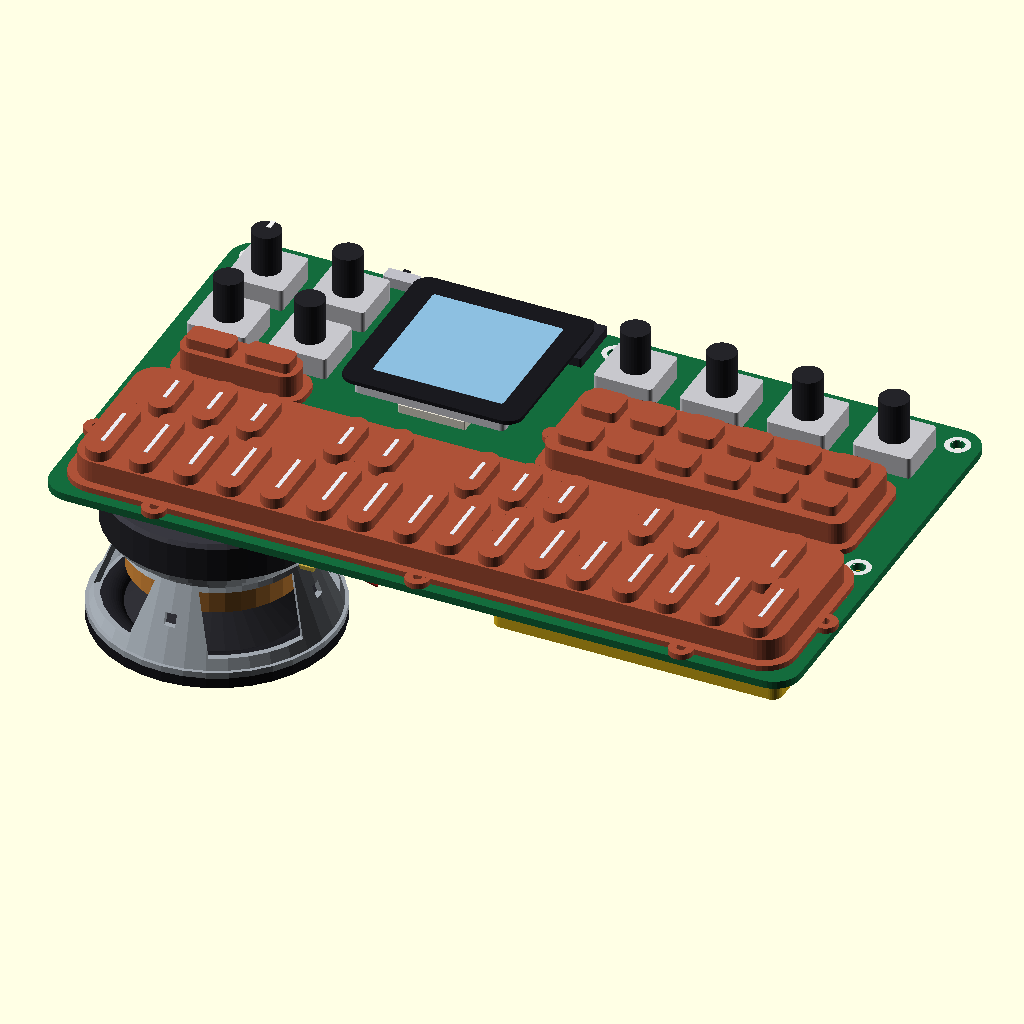
Cell 1: the model at its default parameters.
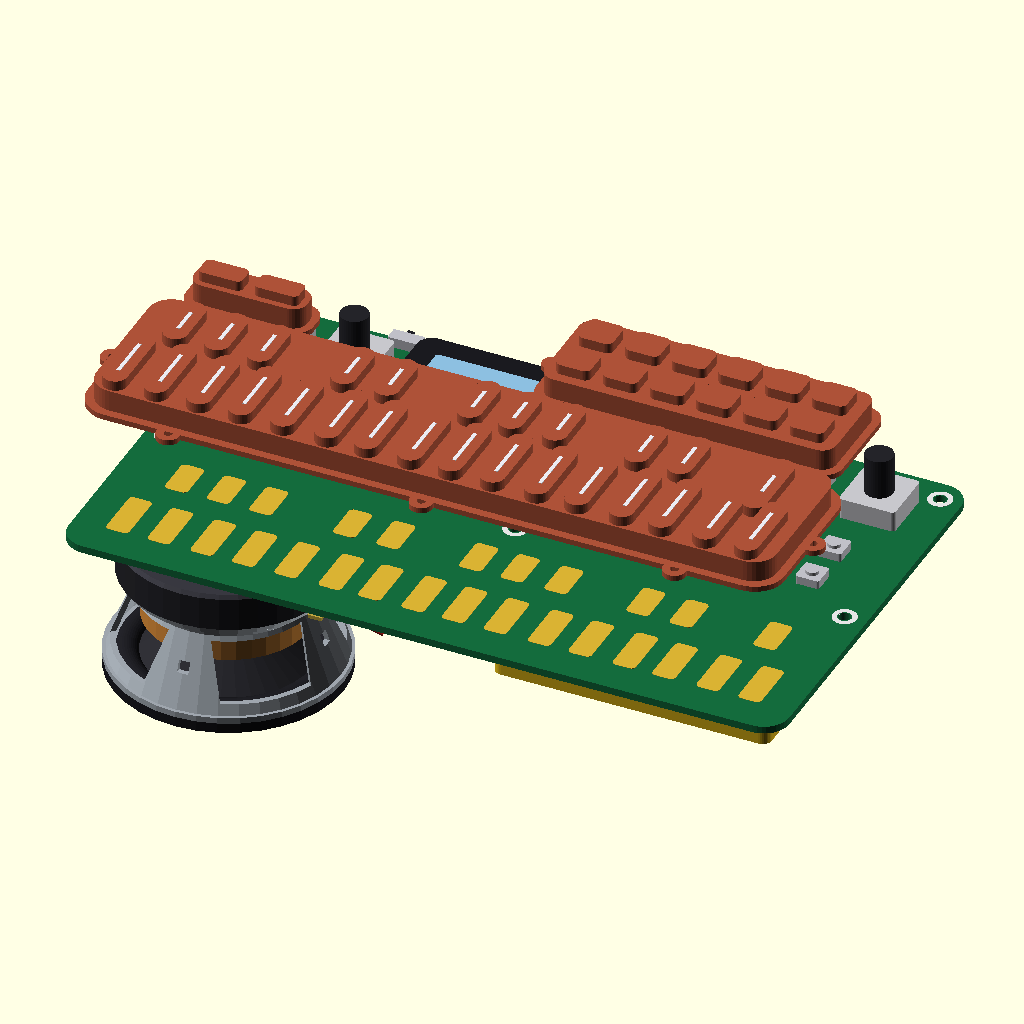
Cell 2: silicone_explode_z = 30 (everything else at default).
The same orthographic view direction (rotation 55°, 0°, 25°; colour scheme Cornfield) for every cell, with the view re-fitted per cell, so scale and position can differ between cells.
OpenSCAD source file fm1_pcb_and_silicone.scad:
// ==============================================================================
// M-VAVE FM-1 Synthesizer - Internal PCB & Silicone Mats 3D Model
// ==============================================================================
// Calibrated from teardown photos (photos/fm-1_PCB-front.jpeg, fm-1_PCB-back.jpeg,
// fm-1_pcb_with-silicone.jpg), caliper measurements, and FM1.obj 3D scan.
//
// Coordinate System:
//   - X, Y: Matches the FM-1 enclosure coordinate system (X: 0..162.5, Y: 0..97.5)
//   - Z = 0.0: Top surface of the green 1.6mm main PCB
//     * PCB body: Z = -1.6 to 0.0 mm
//     * Silicone flange: Z = 0.0 to 1.2 mm
//     * Silicone plateau: Z = 0.0 to 5.8 mm (measured 5.8mm)
//     * Silicone keys/buttons: Z = 5.8 to 8.0 mm (measured 8.0mm total above PCB)
//     * Rotary encoders + knobs: Z = 0.0 to 13.2 mm
//     * Underside LiPo battery (DTP704060): Z = -1.6 to -8.6 mm (7.0mm thick)
// ==============================================================================

/* [Visibility Toggles] */
show_pcb            = true;
show_silicone_keys  = true;
show_silicone_opts  = true;
show_silicone_oct   = true;
show_encoders       = true;
show_screen         = true;
show_rear_ports     = true;
show_bottom_parts   = true; // Battery, capacitors, JST headers
show_speaker        = true; // Show speaker in standalone view
speaker_model       = "upgrade_50mm"; // [upgrade_50mm:50mm Full-Range Speaker (31mm tall), aliexpress_40mm:40mm 4Ohm 5W Shielded Speaker (22mm tall), stock_26mm:26.5mm Stock Capsule]

// Vertical explode distance between Silicone Mats and PCB (0 = seated on PCB)
silicone_explode_z  = 0.0; // [0:1:30]

$fn = 36;

// ==============================================================================
// Exact Calibrated Constants (mm)
// ==============================================================================

// --- Main Green PCB (DX7 MB V07) ---
PCB_X_MIN   = 2.75;
PCB_Y_MIN   = 3.00;
PCB_WIDTH   = 156.50; // Spans X = 2.75 to 159.25 mm
PCB_DEPTH   = 91.00;  // Spans Y = 3.00 to 94.00 mm
PCB_THICK   = 1.60;   // Measured 1.6mm
PCB_R       = 5.50;   // Corner radius

// 6 Mounting Screw Holes in PCB (3x2 grid on upper half)
PCB_SCREW_HOLES = [
    [  7.30, 89.00], // Rear-Left
    [ 83.00, 89.00], // Rear-Center (between Audio jack & Knob 1)
    [154.50, 89.00], // Rear-Right
    [  7.30, 44.50], // Mid-Left (above keyboard left)
    [ 83.00, 44.50], // Center (between FPC, Options & Keyboard)
    [154.50, 44.50]  // Mid-Right (above keyboard right)
];
PCB_HOLE_D = 2.6;

// --- Silicone Heights (Measured with Calipers) ---
SILICONE_FLANGE_H  = 1.2; // Base skirt with alignment holes
SILICONE_PLATEAU_H = 5.8; // Main island height above PCB
SILICONE_TOTAL_H   = 8.0; // Top of keys/buttons above PCB
SILICONE_KEY_H     = SILICONE_TOTAL_H - SILICONE_PLATEAU_H; // 2.2mm key height

// 1. 27-Key Silicone Mat
KEYS_CX = 81.00;
KEYS_CY = 24.25;
KEYS_W  = 147.80;
KEYS_H  = 34.30;
KEYS_R  = 5.00;

LOWER_KEYS_X = [
    12.1, 21.1, 30.4, 39.4, 48.6, 58.2, 66.8, 76.2,
    85.0, 94.1, 103.7, 112.5, 122.1, 130.7, 140.3, 149.4
];
UPPER_KEYS_X = [
    16.7, 25.8, 35.0,        // OP1, OP2, OP3
    53.2, 62.6,              // OP4, OP5
    80.6, 89.6, 99.1,        // OP6, PIT, GLO
    116.9, 126.3,            // MONO, POLY
    144.5                    // Far-right tall key
];

// 2. 12-Button Options Keypad Mat (2x6 grid)
OPTIONS_CX = 118.15;
OPTIONS_CY = 58.65;
OPTIONS_W  = 63.30;
OPTIONS_H  = 21.90;
OPTIONS_R  = 3.00;
OPTIONS_COLS_X = [92.6, 102.8, 112.9, 123.0, 133.2, 143.3];
OPTIONS_ROW1_Y = 63.7; // FX, SEL, ENV, LFO, EDIT, GLO
OPTIONS_ROW2_Y = 53.4; // HOME, SAVE, ARP, SEQ, PLAY/STOP, REC

// 3. 2-Button Octave Mat (OCT- / OCT+)
OCT_CX = 22.60;
OCT_CY = 51.30;
OCT_W  = 24.60;
OCT_H  = 7.40;
OCT_R  = 3.00;

// --- 8 Rotary Encoders / Knobs ---
ENCODER_BODY_W = 12.2;
ENCODER_BODY_H = 4.5;
KNOB_SHAFT_D   = 6.0;
KNOB_TOP_Z     = 13.2; // Total height above PCB top surface

KNOB_POSITIONS = [
    [ 14.00, 81.00], // Master Volume (with white pointer insert)
    [ 31.00, 81.00], // Select
    [ 14.00, 64.00], // Presets
    [ 31.00, 64.00], // Algorithm
    [ 91.00, 81.00], // Knob 1
    [109.00, 81.00], // Knob 2
    [127.00, 81.00], // Knob 3
    [145.00, 81.00]  // Knob 4
];

// --- 1.54" TFT Screen & Glass Bezel ---
SCREEN_CX      = 61.10;
SCREEN_CY      = 70.20;
SCREEN_BEZEL_W = 37.40;
SCREEN_BEZEL_H = 37.40;
SCREEN_LCD_W   = 27.20;
SCREEN_LCD_H   = 27.40;

// --- Rear Edge Ports ---
REAR_POWER_X = 37.05;
REAR_USBC_X  = 50.00;
REAR_MIDI_X  = 63.25;
REAR_AUDIO_X = 75.00;

// --- Underside Components (Battery, JST Headers & Speakers) ---
BAT_X_MIN = 94.30;
BAT_Y_MIN = 9.00;
BAT_W     = 60.00; // DTP704060 length
BAT_D     = 40.00; // DTP704060 width
BAT_H     = 7.00;  // DTP704060 thickness

// Stock 26.5mm Speaker Capsule
SPEAKER_CX = 30.00; // Centered on white silkscreen circle on PCB back
SPEAKER_CY = 24.50;
SPEAKER_D  = 26.50;
SPEAKER_H  = 4.20;

// Upgraded 50mm Full-Range Speaker Driver (2-inch driver)
BIG_SPK_DIA        = 50.00; // Outer rim & front foam gasket diameter (50mm)
BIG_SPK_TOTAL_H    = 31.00; // Total height from front gasket to magnet back (31mm)
BIG_SPK_MAGNET_DIA = 45.00; // Large ferrite magnet diameter (45mm)
BIG_SPK_MAGNET_H   =  8.00; // Ferrite magnet + back pole plate height (8mm)

// ==============================================================================
// Helper Geometry Modules
// ==============================================================================
module rrect_3d(w, d, h, r, center_xy=false) {
    rad = min(r, w/2, d/2);
    ox = center_xy ? -w/2 : 0;
    oy = center_xy ? -d/2 : 0;
    translate([ox, oy, 0])
        linear_extrude(height=h)
            hull() {
                translate([rad, rad]) circle(r=rad);
                translate([w - rad, rad]) circle(r=rad);
                translate([rad, d - rad]) circle(r=rad);
                translate([w - rad, d - rad]) circle(r=rad);
            }
}

module pill_key_3d(w, l, h) {
    r = w / 2;
    linear_extrude(height=h)
        hull() {
            translate([0, -(l - w)/2]) circle(r=r);
            translate([0,  (l - w)/2]) circle(r=r);
        }
}

// ==============================================================================
// 1. Main PCB Module
// ==============================================================================
module fm1_pcb() {
    // Green Solder Mask PCB Substrate (Z = -1.6 to 0.0)
    color([0.08, 0.42, 0.24])
    difference() {
        translate([PCB_X_MIN, PCB_Y_MIN, -PCB_THICK])
            rrect_3d(PCB_WIDTH, PCB_DEPTH, PCB_THICK, PCB_R);

        // 6 Mounting Screw Holes
        for (pt = PCB_SCREW_HOLES) {
            translate([pt[0], pt[1], -PCB_THICK - 0.5])
                cylinder(d=PCB_HOLE_D, h=PCB_THICK + 1.0);
        }

        // Rear Edge Notches for Mid-Mount USB-C & 3.5mm Jacks
        translate([REAR_USBC_X - 4.6, 86.8, -PCB_THICK - 0.5])
            cube([9.2, 8.0, PCB_THICK + 1.0]);
        for (jx = [REAR_MIDI_X, REAR_AUDIO_X]) {
            translate([jx - 4.2, 82.0, -PCB_THICK - 0.5])
                cube([8.4, 13.0, PCB_THICK + 1.0]);
        }
    }

    // White Silkscreen Rings around Mounting Holes
    color([0.9, 0.9, 0.9])
    for (pt = PCB_SCREW_HOLES) {
        translate([pt[0], pt[1], -0.02])
        difference() {
            cylinder(d=5.2, h=0.05);
            translate([0, 0, -0.1]) cylinder(d=PCB_HOLE_D + 0.4, h=0.3);
        }
    }

    // Gold Key Matrix Contact Pads on PCB (for visual check when silicone is hidden)
    color([0.85, 0.70, 0.20]) {
        for (kx = LOWER_KEYS_X) {
            translate([kx, 16.5, 0])
                rrect_3d(5.0, 12.0, 0.05, 1.0, center_xy=true);
        }
        for (kx = UPPER_KEYS_X) {
            translate([kx, 32.5, 0])
                rrect_3d(5.0, 9.0, 0.05, 1.0, center_xy=true);
        }
    }

    // 14 SMD Tactile Switches under Options & OCT mats (6x6x2.5mm)
    color([0.75, 0.75, 0.78]) {
        for (cx = OPTIONS_COLS_X) {
            for (cy = [OPTIONS_ROW1_Y, OPTIONS_ROW2_Y]) {
                translate([cx, cy, 0])
                    rrect_3d(5.2, 5.2, 1.8, 0.5, center_xy=true);
                color([0.6, 0.4, 0.1])
                    translate([cx, cy, 1.8])
                        cylinder(d=2.8, h=0.7);
            }
        }
        for (cx = [16.8, 28.4]) {
            translate([cx, OCT_CY, 0])
                rrect_3d(5.2, 5.2, 1.8, 0.5, center_xy=true);
            color([0.6, 0.4, 0.1])
                translate([cx, OCT_CY, 1.8])
                    cylinder(d=2.8, h=0.7);
        }
    }

    // JieLi Main SoC & FPC Connector under Screen area
    color([0.15, 0.15, 0.15])
        translate([58.0, 72.0, 0])
            rrect_3d(7.0, 7.0, 1.0, 0.3, center_xy=true);
    color([0.9, 0.88, 0.82])
        translate([61.0, 56.0, 0])
            rrect_3d(14.0, 4.0, 1.8, 0.2, center_xy=true);
}

// ==============================================================================
// 2. Three Molded Silicone Button Mats (5.8mm Plateau, 8.0mm Key Tops)
// ==============================================================================
module fm1_silicone_keys_mat() {
    color([0.68, 0.32, 0.22]) // Terracotta silicone color
    union() {
        // Outer Base Flange / Skirt (1.2mm thick, 2.0mm wider per side)
        translate([KEYS_CX, KEYS_CY, 0])
            rrect_3d(KEYS_W + 3.6, KEYS_H + 3.6, SILICONE_FLANGE_H, KEYS_R + 1.5, center_xy=true);

        // Perimeter Alignment Ears with Pinholes
        for (ear = [
            [KEYS_CX - 55, KEYS_CY - KEYS_H/2 - 2.2],
            [KEYS_CX,      KEYS_CY - KEYS_H/2 - 2.2],
            [KEYS_CX + 55, KEYS_CY - KEYS_H/2 - 2.2],
            [KEYS_CX - 18, KEYS_CY + KEYS_H/2 + 2.2],
            [KEYS_CX + 38, KEYS_CY + KEYS_H/2 + 2.2],
            [KEYS_CX - KEYS_W/2 - 2.2, KEYS_CY],
            [KEYS_CX + KEYS_W/2 + 2.2, KEYS_CY]
        ]) {
            difference() {
                translate([ear[0], ear[1], 0])
                    cylinder(d=5.0, h=SILICONE_FLANGE_H);
                translate([ear[0], ear[1], -0.1])
                    cylinder(d=1.8, h=SILICONE_FLANGE_H + 0.2);
            }
        }

        // Raised Main Plateau (5.8mm above PCB)
        translate([KEYS_CX, KEYS_CY, 0])
            rrect_3d(KEYS_W, KEYS_H, SILICONE_PLATEAU_H, KEYS_R, center_xy=true);

        // 16 Lower White Keys (protrude from 5.8mm to 8.0mm)
        for (kx = LOWER_KEYS_X) {
            translate([kx, 16.5, SILICONE_PLATEAU_H])
                pill_key_3d(5.2, 18.0, SILICONE_KEY_H);
        }

        // 11 Upper Black/Function Keys (protrude from 5.8mm to 8.0mm)
        for (i = [0 : len(UPPER_KEYS_X) - 1]) {
            kx = UPPER_KEYS_X[i];
            klen = (i == 10) ? 18.0 : 13.5;
            ky   = (i == 10) ? 30.3 : 32.5;
            translate([kx, ky, SILICONE_PLATEAU_H])
                pill_key_3d(5.2, klen, SILICONE_KEY_H);
        }
    }

    // Translucent Light Cap Stripes on top of the 27 keys
    color([0.92, 0.92, 0.95]) {
        for (kx = LOWER_KEYS_X) {
            translate([kx - 0.4, 16.5 - 5.0, SILICONE_TOTAL_H])
                cube([0.8, 10.0, 0.1]);
        }
        for (i = [0 : len(UPPER_KEYS_X) - 1]) {
            kx = UPPER_KEYS_X[i];
            ky = (i == 10) ? 30.3 : 32.5;
            translate([kx - 0.4, ky - 3.0, SILICONE_TOTAL_H])
                cube([0.8, 6.0, 0.1]);
        }
    }
}

module fm1_silicone_options_mat() {
    color([0.68, 0.32, 0.22])
    union() {
        // Outer Base Flange (1.2mm thick)
        translate([OPTIONS_CX, OPTIONS_CY, 0])
            rrect_3d(OPTIONS_W + 3.4, OPTIONS_H + 3.4, SILICONE_FLANGE_H, OPTIONS_R + 1.2, center_xy=true);

        // Alignment Ears on Top & Left of Options Mat
        for (ear = [
            [OPTIONS_CX - 20, OPTIONS_CY + OPTIONS_H/2 + 2.0],
            [OPTIONS_CX,      OPTIONS_CY + OPTIONS_H/2 + 2.0],
            [OPTIONS_CX + 20, OPTIONS_CY + OPTIONS_H/2 + 2.0],
            [OPTIONS_CX - OPTIONS_W/2 - 2.0, OPTIONS_CY]
        ]) {
            difference() {
                translate([ear[0], ear[1], 0])
                    cylinder(d=4.6, h=SILICONE_FLANGE_H);
                translate([ear[0], ear[1], -0.1])
                    cylinder(d=1.6, h=SILICONE_FLANGE_H + 0.2);
            }
        }

        // Raised Plateau (5.8mm above PCB)
        translate([OPTIONS_CX, OPTIONS_CY, 0])
            rrect_3d(OPTIONS_W, OPTIONS_H, SILICONE_PLATEAU_H, OPTIONS_R, center_xy=true);

        // 12 Chiclet Function Buttons (5.8mm to 8.0mm)
        for (cx = OPTIONS_COLS_X) {
            for (cy = [OPTIONS_ROW1_Y, OPTIONS_ROW2_Y]) {
                translate([cx, cy, SILICONE_PLATEAU_H])
                    rrect_3d(7.5, 7.0, SILICONE_KEY_H, 1.4, center_xy=true);
            }
        }
    }
}

module fm1_silicone_oct_mat() {
    color([0.68, 0.32, 0.22])
    union() {
        // Outer Base Flange (1.2mm thick)
        translate([OCT_CX, OCT_CY, 0])
            rrect_3d(OCT_W + 3.2, OCT_H + 3.2, SILICONE_FLANGE_H, OCT_R + 1.2, center_xy=true);

        // Alignment Ear on Top Center
        difference() {
            translate([OCT_CX, OCT_CY + OCT_H/2 + 2.0, 0])
                cylinder(d=4.6, h=SILICONE_FLANGE_H);
            translate([OCT_CX, OCT_CY + OCT_H/2 + 2.0, -0.1])
                cylinder(d=1.6, h=SILICONE_FLANGE_H + 0.2);
        }

        // Raised Plateau (5.8mm above PCB)
        translate([OCT_CX, OCT_CY, 0])
            rrect_3d(OCT_W, OCT_H, SILICONE_PLATEAU_H, OCT_R, center_xy=true);

        // 2 Octave Buttons (OCT- and OCT+, 5.8mm to 8.0mm)
        for (cx = [16.5, 28.7]) {
            translate([cx, OCT_CY, SILICONE_PLATEAU_H])
                rrect_3d(9.5, 4.8, SILICONE_KEY_H, 1.2, center_xy=true);
        }
    }
}

// ==============================================================================
// 3. Encoders, Screen, Rear Ports & Bottom Battery/Speaker
// ==============================================================================
module fm1_encoders() {
    for (i = [0 : len(KNOB_POSITIONS) - 1]) {
        pos = KNOB_POSITIONS[i];
        // Metal Square Encoder Body on PCB (12.2 x 12.2 x 4.5mm)
        color([0.78, 0.78, 0.80])
            translate([pos[0], pos[1], 0])
                rrect_3d(ENCODER_BODY_W, ENCODER_BODY_W, ENCODER_BODY_H, 0.8, center_xy=true);

        // Black Fluted Shaft / Knob (D=6.0mm, rises to Z=13.2mm)
        color([0.14, 0.14, 0.16])
            translate([pos[0], pos[1], ENCODER_BODY_H])
                cylinder(d=KNOB_SHAFT_D, h=KNOB_TOP_Z - ENCODER_BODY_H);

        // White Pointer Line on Master Knob (index 0)
        if (i == 0) {
            color([0.95, 0.95, 0.95])
                translate([pos[0] - 0.45, pos[1] + 0.8, KNOB_TOP_Z - 3.8])
                    cube([0.9, 2.3, 3.9]);
        }
    }
}

module fm1_screen_module() {
    // 1.54" TFT Module Backlight Frame (mounted under glass bezel)
    color([0.85, 0.85, 0.88])
        translate([SCREEN_CX, SCREEN_CY, 3.2])
            rrect_3d(31.5, 35.5, 2.4, 1.0, center_xy=true);

    // Outer Black Glass Bezel (37.4 x 37.4 x 0.8mm, top at Z=6.4mm)
    color([0.10, 0.10, 0.12])
        translate([SCREEN_CX, SCREEN_CY, 5.6])
            rrect_3d(SCREEN_BEZEL_W, SCREEN_BEZEL_H, 0.8, 3.2, center_xy=true);

    // Active 1.54" TFT Area
    color([0.55, 0.75, 0.88])
        translate([SCREEN_CX, SCREEN_CY, 6.41])
            rrect_3d(SCREEN_LCD_W, SCREEN_LCD_H, 0.05, 0.5, center_xy=true);
}

module fm1_rear_ports() {
    pcb_mid_z = -PCB_THICK / 2; // -0.8mm (center axis of the 1.6mm PCB)

    // 1. SMD Charge LED (LED2 on top of PCB at X = 33.8, Y = 92.8)
    color([0.95, 0.25, 0.15])
        translate([33.8, 92.8, 0])
            rrect_3d(1.6, 1.2, 0.8, 0.2, center_xy=true);

    // 2. Right-Angle SMD Slide Power Switch (sits on TOP of PCB, Z = 0 to +2.2mm)
    color([0.75, 0.75, 0.78])
        translate([REAR_POWER_X, 92.2, 0])
            rrect_3d(6.8, 3.0, 2.2, 0.3, center_xy=true);
    // Black actuator pin sticking out at Z = +0.45 to +1.95mm (center Z = +1.2mm)
    color([0.12, 0.12, 0.14])
        translate([REAR_POWER_X - 0.75, 93.5, 0.45])
            cube([1.5, 1.3, 1.5]);

    // 3. Mid-Mount USB-C Receptacle (centered on PCB middle axis Z = -0.8mm)
    color([0.80, 0.80, 0.85])
        translate([REAR_USBC_X, 90.8, pcb_mid_z - 1.6])
            rrect_3d(8.9, 7.4, 3.2, 1.2, center_xy=true);
    // Dark inner USB-C tongue cavity
    color([0.15, 0.15, 0.18])
        translate([REAR_USBC_X, 94.51, pcb_mid_z - 1.1])
            rrect_3d(7.8, 0.2, 2.2, 0.8, center_xy=true);

    // 4. Mid-Mount 3.5mm MIDI In & Audio Out Jacks (centered on PCB middle axis Z = -0.8mm)
    color([0.15, 0.15, 0.18]) {
        for (jx = [REAR_MIDI_X, REAR_AUDIO_X]) {
            difference() {
                union() {
                    translate([jx, 88.3, pcb_mid_z - 2.5])
                        rrect_3d(8.0, 12.0, 5.0, 0.5, center_xy=true);
                    translate([jx, 94.0, pcb_mid_z])
                        rotate([-90, 0, 0])
                            cylinder(d=5.6, h=0.6);
                }
                // 3.5mm bore hole centered at pcb_mid_z (-0.8mm)
                translate([jx, 95.0, pcb_mid_z])
                    rotate([90, 0, 0])
                        cylinder(d=3.6, h=11.0);
            }
        }
    }
}

// ==============================================================================
// 4. Stock 26.5mm Speaker & Upgraded 40mm Full-Range Speaker 3D Modules
// ==============================================================================

// Stock 26.5 x 4.2mm flat speaker capsule
module fm1_stock_speaker_3d(dia=SPEAKER_D, h=SPEAKER_H) {
    color([0.12, 0.12, 0.14]) {
        cylinder(d=dia, h=h);
        for (ang = [-35, 145]) {
            rotate([0, 0, ang])
                translate([dia/2, 0, 0])
                    cylinder(d=5.0, h=h);
        }
    }
}

// Upgraded 50mm Full-Range Speaker Driver (Calibrated from 50x31mm / Ø45x8mm measurements & photos)
// Origin (0,0,0):
//   - If face_down == true:  Z=0 is the front foam gasket face (resting on Bottom Panel),
//                            and Z=total_h is the top of the ferrite magnet.
//   - If face_down == false: Z=0 is the back of the ferrite magnet (resting on Bottom Panel),
//                            and Z=total_h is the front foam gasket face.
module fm1_big_speaker_3d(
    outer_dia  = BIG_SPK_DIA,        // 50.0 mm
    total_h    = BIG_SPK_TOTAL_H,    // 31.0 mm
    magnet_dia = BIG_SPK_MAGNET_DIA, // 45.0 mm
    magnet_h   = BIG_SPK_MAGNET_H,   //  8.0 mm
    face_down  = true,
    show_wires = true
) {
    // Proportions matched directly to photos/speaker_50mm_side.jpg & speaker_50mm_3q.jpg
    gasket_h     = 2.2;                         // Black front rubber/foam gasket thickness
    rim_lip_h    = 1.3;                         // Stamped steel outer flange lip thickness
    top_plate_h  = 1.8;                         // Silver steel front pole plate on magnet
    neck_h       = 2.7;                         // Stepped silver cylindrical collar above top plate
    neck_dia     = outer_dia * 0.73;            // ~36.5mm basket throat diameter
    basket_z0    = magnet_h + top_plate_h + neck_h; // ~12.5mm from magnet back
    basket_z1    = max(basket_z0 + 4.0, total_h - gasket_h - rim_lip_h); // ~27.5mm
    basket_h     = basket_z1 - basket_z0;       // ~15.0mm flared basket height
    spider_h     = min(6.0, basket_h * 0.45);   // Corrugated orange spider visible in windows
    surround_od  = outer_dia * 0.91;            // Outer diameter of rubber half-roll surround (45.5mm)
    surround_id  = outer_dia * 0.70;            // Inner diameter of rubber surround / cone edge (35.0mm)
    dustcap_dia  = outer_dia * 0.40;            // Glossy black central dome dust cap (20.0mm)
    cone_depth   = min(8.0, basket_h * 0.52);   // Depth of the concave paper cone funnel

    // Orient driver according to face_down flag (built in magnet-at-Z=0 frame, then flipped if face_down)
    translate([0, 0, face_down ? total_h : 0])
    mirror([0, 0, face_down ? 1 : 0]) {

        // 1. Rear Chamfered Pole Plate & Large Black Ferrite Magnet (Z = 0 .. magnet_h)
        color([0.22, 0.22, 0.25])
            cylinder(d1=magnet_dia - 1.2, d2=magnet_dia, h=0.8);
        color([0.14, 0.14, 0.16])
            translate([0, 0, 0.8])
                cylinder(d=magnet_dia, h=max(0.5, magnet_h - 0.8));

        // 2. Galvanized Steel Front Pole Plate + Stepped Basket Collar (Z = magnet_h .. basket_z0)
        color([0.72, 0.75, 0.78]) {
            translate([0, 0, magnet_h])
                cylinder(d1=magnet_dia - 1.5, d2=magnet_dia - 2.5, h=top_plate_h);
            translate([0, 0, magnet_h + top_plate_h])
                cylinder(d1=neck_dia + 1.5, d2=neck_dia, h=neck_h);
        }

        // 3. Corrugated Golden-Orange Spider visible inside the 4 Basket Windows
        color([0.80, 0.52, 0.22])
            translate([0, 0, basket_z0 + 0.2])
                cylinder(d=neck_dia - 1.4, h=spider_h);

        // 4. Flared Stamped Metal Basket with 4 Open Windows & Square Strut Holes
        color([0.62, 0.65, 0.68]) {
            difference() {
                translate([0, 0, basket_z0])
                    cylinder(d1=neck_dia, d2=outer_dia - 1.4, h=basket_h);

                // Hollow interior of the basket
                translate([0, 0, basket_z0 - 0.1])
                    cylinder(d1=neck_dia - 2.2, d2=outer_dia - 3.8, h=basket_h + 0.2);

                // 4 Basket Cutout Windows (at 45, 135, 225, 315 deg, leaving solid struts at 0/90/180/270)
                for (ang = [45, 135, 225, 315]) {
                    rotate([0, 0, ang])
                        translate([neck_dia * 0.22, -outer_dia * 0.19, basket_z0 + 1.0])
                            cube([outer_dia, outer_dia * 0.38, max(1.0, basket_h - 3.2)]);
                }

                // 4 Small Square Stamping Holes in the 4 Basket Struts (at 0, 90, 180, 270 deg)
                for (ang = [0, 90, 180, 270]) {
                    rotate([0, 0, ang])
                        translate([0, -1.2, basket_z0 + basket_h * 0.38])
                            cube([outer_dia, 2.4, 2.4]);
                }
            }

            // Stamped Steel Outer Rim Flange (Z = basket_z1 .. total_h - gasket_h)
            translate([0, 0, basket_z1])
                difference() {
                    cylinder(d=outer_dia, h=rim_lip_h);
                    translate([0, 0, -0.1])
                        cylinder(d=surround_od - 1.0, h=rim_lip_h + 0.2);
                }
        }

        // 5. Hollow Concave Matte-Black Paper Cone Funnel
        cone_z_top = total_h - gasket_h - 0.3;
        cone_z_bot = cone_z_top - cone_depth;
        color([0.16, 0.16, 0.18])
            difference() {
                translate([0, 0, cone_z_bot])
                    cylinder(d1=dustcap_dia * 0.78, d2=surround_id + 1.2, h=cone_depth);
                // Subtract hollow concave funnel interior so the cone dips down around the dust cap
                translate([0, 0, cone_z_bot + 1.2])
                    cylinder(d1=dustcap_dia * 0.72, d2=surround_id - 0.4, h=cone_depth);
            }

        // 6. Glossy Black Convex Dust Cap Dome Seated Inside the Concave Cone
        color([0.08, 0.08, 0.10])
            difference() {
                translate([0, 0, cone_z_bot + 0.5])
                    scale([1.0, 1.0, 0.42])
                        sphere(d=dustcap_dia);
                translate([0, 0, cone_z_bot - dustcap_dia])
                    cylinder(d=dustcap_dia + 2, h=dustcap_dia + 0.5);
            }

        // 7. Half-Roll Black Rubber Surround Torus
        roll_r  = (surround_od - surround_id) / 4;
        roll_cr = (surround_od + surround_id) / 4;
        color([0.12, 0.12, 0.14])
            translate([0, 0, total_h - gasket_h])
                scale([1.0, 1.0, 0.85])
                    rotate_extrude()
                        translate([roll_cr, 0, 0])
                            circle(r=roll_r);

        // 8. Outer Black Foam/Rubber Mounting Gasket Ring (Z = total_h - gasket_h .. total_h)
        color([0.10, 0.10, 0.12])
            translate([0, 0, total_h - gasket_h])
                difference() {
                    cylinder(d=outer_dia, h=gasket_h);
                    translate([0, 0, -0.1])
                        cylinder(d=surround_od, h=gasket_h + 0.2);
                }

        // 9. Solder Terminal Tab + Red/Black Twisted Wire + White 2-Pin JST Plug
        if (show_wires) {
            color([0.75, 0.65, 0.25])
                translate([neck_dia/2 - 0.5, -2.5, basket_z0 + 0.5])
                    cube([3.5, 5.0, 0.8]);
            color([0.85, 0.15, 0.12])
                translate([neck_dia/2 + 2.0, -0.8, basket_z0 - 2.0])
                    rotate([0, 65, 15])
                        cylinder(d=1.3, h=14.0);
            color([0.12, 0.12, 0.14])
                translate([neck_dia/2 + 2.0, 0.6, basket_z0 - 2.0])
                    rotate([0, 65, 15])
                        cylinder(d=1.3, h=14.0);
            color([0.92, 0.92, 0.90])
                translate([neck_dia/2 + 13.5, 1.5, basket_z0 - 8.5])
                    rotate([0, 20, 15])
                        rrect_3d(5.5, 4.2, 3.2, 0.4, center_xy=true);
        }
    }
}

// AliExpress 40mm 4Ohm 5W Shielded Speaker 3D Model
// Calibrated from physical caliper measurements:
//   - Total Height:        21.0 mm (front face to top of magnet dome)
//   - Magnet Pot:          Ø23.1 mm x 8.5 mm tall with rounded dome top
//   - Middle Tier:         Ø30.5 mm x 1.9 mm tall step
//   - Window / Cone Tier:  Ø36.0 mm cage with 4 large open acoustic windows
//   - Front Rim:           Ø40.0 mm x 2.5 mm thick (gasket + metal flange)
module fm1_aliexpress_40mm_speaker_3d(
    outer_dia  = 40.0,
    total_h    = 21.0,
    cup_dia    = 23.1,
    cup_h      = 8.5,
    face_down  = true,
    show_wires = true
) {
    rim_dia      = outer_dia;        // 40.0mm
    rim_flange_h = 2.5;              // 2.5mm front rim (flange + gasket)
    cage_dia     = 36.0;             // 36.0mm window cage tier
    mid_dia      = 30.5;             // 30.5mm middle collar tier
    mid_h        = 1.9;              // 1.9mm middle collar height
    pot_dia      = cup_dia;          // 23.1mm top magnet cup
    pot_h        = cup_h;            // 8.5mm top magnet cup height
    gasket_h     = 1.2;              // front foam gasket
    shelf2_z     = total_h - pot_h;  // 12.5mm (step to Ø23.1mm pot)
    shelf1_z     = shelf2_z - mid_h; // 10.6mm (step to Ø30.5mm collar)
    cage_h       = shelf1_z - rim_flange_h; // 8.1mm window cage height
    surround_od  = 34.5;             // rubber surround outer diameter
    surround_id  = 25.0;             // rubber surround inner diameter
    dustcap_dia  = 15.0;             // center convex dustcap diameter
    cone_depth   = 4.5;              // cone dish depth

    translate([0, 0, face_down ? 0 : total_h])
    mirror([0, 0, face_down ? 0 : 1]) {
        // ----------------------------------------------------------------------
        // 1. Matte Black Stamped Steel Basket & Rear Magnet Pot
        // ----------------------------------------------------------------------
        color([0.16, 0.16, 0.18]) {
            // A. Outer Ø40mm Front Rim Flange (Z = 0 to 2.5mm)
            difference() {
                cylinder(d = rim_dia, h = rim_flange_h);
                translate([0, 0, -0.1])
                    cylinder(d = surround_od - 0.5, h = rim_flange_h + 0.2);
            }

            // B. Ø36mm Cylindrical Window Tier with 4 Open Acoustic Windows (Z = 2.5 to 10.6mm)
            difference() {
                // Cylindrical cage shell
                translate([0, 0, rim_flange_h])
                    cylinder(d = cage_dia, h = cage_h);
                translate([0, 0, rim_flange_h - 0.1])
                    cylinder(d = cage_dia - 2.0, h = cage_h + 0.2);

                // 4 Large Open Acoustic Windows showing the golden woven cone
                for (ang = [0, 90, 180, 270]) {
                    rotate([0, 0, ang])
                        translate([0, 0, rim_flange_h + cage_h / 2])
                            cube([cage_dia + 2.0, 16.0, cage_h - 1.2], center = true);
                }
            }

            // C. Horizontal Step 1: Shelf stepping in from Ø36.0mm to Ø30.5mm at Z = 10.6mm
            translate([0, 0, shelf1_z])
                difference() {
                    cylinder(d = cage_dia, h = 0.5);
                    translate([0, 0, -0.1])
                        cylinder(d = mid_dia - 2.0, h = 0.7);
                }

            // D. Ø30.5mm Middle Cylindrical Tier (Z = 10.6 to 12.5mm, height 1.9mm)
            translate([0, 0, shelf1_z + 0.5])
                difference() {
                    cylinder(d = mid_dia, h = mid_h - 0.5);
                    translate([0, 0, -0.1])
                        cylinder(d = mid_dia - 2.0, h = mid_h);
                }

            // E. Horizontal Step 2: Step in from Ø30.5mm to Ø23.1mm at Z = 12.5mm
            translate([0, 0, shelf2_z])
                difference() {
                    cylinder(d = mid_dia, h = 0.5);
                    translate([0, 0, -0.1])
                        cylinder(d = pot_dia - 2.0, h = 0.7);
                }

            // F. Ø23.1mm Rear Shielded Magnet Pot (Z = 12.5 to 21.0mm, height 8.5mm)
            translate([0, 0, shelf2_z + 0.5]) {
                cylinder(d = pot_dia, h = max(1.0, pot_h - 2.5));
                // Smooth rounded dome top
                translate([0, 0, pot_h - 2.5])
                    cylinder(d1 = pot_dia, d2 = pot_dia - 3.2, h = 1.6);
                translate([0, 0, pot_h - 0.9])
                    cylinder(d = pot_dia - 3.2, h = 0.9);
            }
        }

        // ----------------------------------------------------------------------
        // 2. Golden Woven Composite Cone (visible through windows)
        // ----------------------------------------------------------------------
        cone_z_bot = rim_flange_h + 0.5;
        color([0.76, 0.62, 0.22]) {
            difference() {
                translate([0, 0, cone_z_bot])
                    cylinder(d1 = surround_id + 0.5, d2 = dustcap_dia + 1.0, h = cone_depth);
                translate([0, 0, cone_z_bot - 0.1])
                    cylinder(d1 = surround_id - 0.8, d2 = dustcap_dia, h = cone_depth + 0.2);
            }
        }

        // ----------------------------------------------------------------------
        // 3. Glossy Black Convex Dust Cap
        // ----------------------------------------------------------------------
        color([0.08, 0.08, 0.10]) {
            translate([0, 0, cone_z_bot + cone_depth - 0.5])
                scale([1.0, 1.0, 0.45])
                    sphere(d = dustcap_dia);
        }

        // ----------------------------------------------------------------------
        // 4. Half-Roll Rubber Surround & Front Foam Gasket
        // ----------------------------------------------------------------------
        roll_r  = (surround_od - surround_id) / 4;
        roll_cr = (surround_od + surround_id) / 4;
        color([0.12, 0.12, 0.14]) {
            translate([0, 0, gasket_h])
                scale([1.0, 1.0, 0.85])
                    rotate_extrude()
                        translate([roll_cr, 0, 0])
                            circle(r = roll_r);
        }

        // Front soft gasket (Z = 0 to 1.2mm)
        color([0.10, 0.10, 0.12]) {
            difference() {
                cylinder(d = rim_dia, h = gasket_h);
                translate([0, 0, -0.1])
                    cylinder(d = surround_od - 0.2, h = gasket_h + 0.2);
            }
        }

        // ----------------------------------------------------------------------
        // 5. White Phenolic Terminal Strip + Solder Eyelets (seated in -X window)
        // ----------------------------------------------------------------------
        if (show_wires) {
            // White phenolic terminal backing board
            color([0.94, 0.92, 0.85]) {
                translate([-cage_dia/2 + 0.4, 0, rim_flange_h + 2.4])
                    cube([1.8, 18.0, 4.0], center = true);
            }

            // Silver solder eyelets
            color([0.82, 0.84, 0.88]) {
                translate([-cage_dia/2 - 0.2, -5.5, rim_flange_h + 2.4])
                    rotate([0, 90, 0])
                        cylinder(d = 2.4, h = 1.2, center = true);
                translate([-cage_dia/2 - 0.2,  5.5, rim_flange_h + 2.4])
                    rotate([0, 90, 0])
                        cylinder(d = 2.4, h = 1.2, center = true);
            }

            // Copper tinsel lead wires going from eyelets to cone
            color([0.85, 0.45, 0.15]) {
                translate([-cage_dia/2 + 2.0, -4.5, rim_flange_h + 2.2])
                    rotate([0, 30, -25])
                        cylinder(d = 0.5, h = 6.0);
                translate([-cage_dia/2 + 2.0,  4.5, rim_flange_h + 2.2])
                    rotate([0, 30,  25])
                        cylinder(d = 0.5, h = 6.0);
            }
        }
    }
}

module fm1_bottom_components(include_speaker=true) {
    // 1. LiPo Battery DTP704060 (60 x 40 x 7.0mm, taped to bottom of PCB)
    color([0.85, 0.70, 0.10])
        translate([BAT_X_MIN, BAT_Y_MIN, -PCB_THICK - BAT_H])
            rrect_3d(BAT_W, BAT_D, BAT_H, 2.0);
    // Silver battery label
    color([0.90, 0.90, 0.92])
        translate([BAT_X_MIN + 4, BAT_Y_MIN + 3, -PCB_THICK - BAT_H - 0.05])
            cube([BAT_W - 8, BAT_D - 6, 0.05]);

    // 2. Three Laid-Down Electrolytic Capacitors (100uF 16V, next to battery)
    color([0.15, 0.15, 0.18]) {
        translate([83.0, 48.0, -PCB_THICK - 6.3])
            cube([11.0, 6.3, 6.3]);
        translate([83.0, 41.0, -PCB_THICK - 6.3])
            cube([11.0, 6.3, 6.3]);
        translate([74.0, 52.0, -PCB_THICK - 6.3])
            cube([6.3, 11.0, 6.3]);
    }

    // 3. Underside JST Connectors (Important for speaker placement clearance!)
    // J1: 3-Pin Battery JST Connector + Plug (at X=41.0, Y=38.5, protrudes 5.0mm below PCB)
    color([0.90, 0.88, 0.82])
        translate([41.0, 38.5, -PCB_THICK - 5.0])
            rrect_3d(8.0, 7.6, 5.0, 0.4, center_xy=true);
    // J13: 2-Pin Speaker JST Header (labeled S+ S- at X=62.5, Y=46.5, protrudes 3.5mm below PCB)
    color([0.88, 0.85, 0.78])
        translate([62.5, 46.5, -PCB_THICK - 3.5])
            rrect_3d(6.2, 4.5, 3.5, 0.4, center_xy=true);

    // 4. White Silkscreen Reference Circle for Stock Speaker on PCB Underside
    color([0.92, 0.92, 0.92])
        translate([SPEAKER_CX, SPEAKER_CY, -PCB_THICK - 0.04])
            difference() {
                cylinder(d=SPEAKER_D, h=0.04);
                translate([0, 0, -0.05])
                    cylinder(d=SPEAKER_D - 0.8, h=0.15);
            }

    // 5. Through-Hole Encoder Mounting Clips/Pins on PCB Underside (protrude 2.0mm below PCB)
    color([0.72, 0.72, 0.75])
        for (pos = KNOB_POSITIONS) {
            translate([pos[0], pos[1], -PCB_THICK - 2.0])
                rrect_3d(11.5, 11.5, 2.0, 0.5, center_xy=true);
        }

    // 6. Standalone Speaker Preview (when viewing fm1_pcb_and_silicone.scad directly)
    if (include_speaker && show_speaker) {
        if (speaker_model == "aliexpress_40mm") {
            translate([SPEAKER_CX, SPEAKER_CY, -PCB_THICK - 2.0 - 22.0])
                fm1_aliexpress_40mm_speaker_3d();
        } else if (speaker_model != "stock_26mm") {
            translate([SPEAKER_CX, SPEAKER_CY, -PCB_THICK - 2.0 - BIG_SPK_TOTAL_H])
                fm1_big_speaker_3d();
        } else {
            translate([SPEAKER_CX, SPEAKER_CY, -PCB_THICK - 4.0 - SPEAKER_H])
                fm1_stock_speaker_3d();
        }
    }
}

// ==============================================================================
// Complete Internal Hardware Assembly Module
// ==============================================================================
module fm1_internals_assembly(explode_silicone=0.0, include_speaker=true) {
    if (show_pcb)          fm1_pcb();
    if (show_encoders)     fm1_encoders();
    if (show_screen)       fm1_screen_module();
    if (show_rear_ports)   fm1_rear_ports();
    if (show_bottom_parts) fm1_bottom_components(include_speaker=include_speaker);

    translate([0, 0, explode_silicone]) {
        if (show_silicone_keys) fm1_silicone_keys_mat();
        if (show_silicone_opts) fm1_silicone_options_mat();
        if (show_silicone_oct)  fm1_silicone_oct_mat();
    }
}

// Direct Preview when opening this file standalone
fm1_internals_assembly(explode_silicone=silicone_explode_z, include_speaker=true);
Customizer parameters (derived from the source; name, type, default, range or options):
show_pcb: bool, default true
show_silicone_keys: bool, default true
show_silicone_opts: bool, default true
show_silicone_oct: bool, default true
show_encoders: bool, default true
show_screen: bool, default true
show_rear_ports: bool, default true
show_bottom_parts: bool, default true
show_speaker: bool, default true
speaker_model: string, default "upgrade_50mm", options "upgrade_50mm", "aliexpress_40mm", "stock_26mm"
silicone_explode_z: number, default 0, range 0 to 30, step 1
PCB_X_MIN: number, default 2.75
PCB_Y_MIN: number, default 3
PCB_WIDTH: number, default 156.5
PCB_DEPTH: number, default 91
PCB_THICK: number, default 1.6
PCB_R: number, default 5.5
PCB_HOLE_D: number, default 2.6
SILICONE_FLANGE_H: number, default 1.2
SILICONE_PLATEAU_H: number, default 5.8
SILICONE_TOTAL_H: number, default 8
KEYS_CX: number, default 81
KEYS_CY: number, default 24.25
KEYS_W: number, default 147.8
KEYS_H: number, default 34.3
KEYS_R: number, default 5
OPTIONS_CX: number, default 118.15
OPTIONS_CY: number, default 58.65
OPTIONS_W: number, default 63.3
OPTIONS_H: number, default 21.9
OPTIONS_R: number, default 3
OPTIONS_ROW1_Y: number, default 63.7
OPTIONS_ROW2_Y: number, default 53.4
OCT_CX: number, default 22.6
OCT_CY: number, default 51.3
OCT_W: number, default 24.6
OCT_H: number, default 7.4
OCT_R: number, default 3
ENCODER_BODY_W: number, default 12.2
ENCODER_BODY_H: number, default 4.5
KNOB_SHAFT_D: number, default 6
KNOB_TOP_Z: number, default 13.2
SCREEN_CX: number, default 61.1
SCREEN_CY: number, default 70.2
SCREEN_BEZEL_W: number, default 37.4
SCREEN_BEZEL_H: number, default 37.4
SCREEN_LCD_W: number, default 27.2
SCREEN_LCD_H: number, default 27.4
REAR_POWER_X: number, default 37.05
REAR_USBC_X: number, default 50
REAR_MIDI_X: number, default 63.25
REAR_AUDIO_X: number, default 75
BAT_X_MIN: number, default 94.3
BAT_Y_MIN: number, default 9
BAT_W: number, default 60
BAT_D: number, default 40
BAT_H: number, default 7
SPEAKER_CX: number, default 30
SPEAKER_CY: number, default 24.5
SPEAKER_D: number, default 26.5
SPEAKER_H: number, default 4.2
BIG_SPK_DIA: number, default 50
BIG_SPK_TOTAL_H: number, default 31
BIG_SPK_MAGNET_DIA: number, default 45
